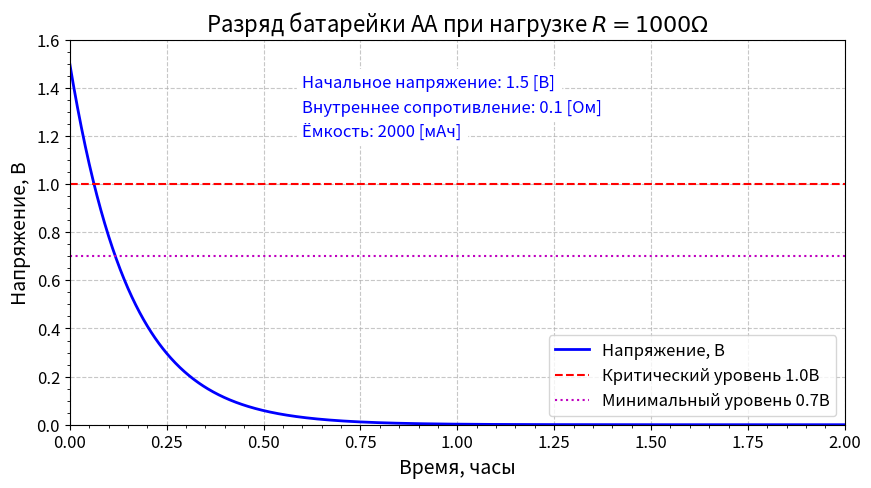

Python code for this plot: (Note: this script raises an exception after producing the figure.)
import numpy as np
import matplotlib.pyplot as plt

# Параметры батарейки АА
E0 = 1.5  # Начальное напряжение, В
R_int = 0.1  # Внутреннее сопротивление, Ом
C = 2000  # Эквивалентная ёмкость, мАч

# Параметры нагрузки
R_load = 1000  # Сопротивление нагрузки, Ом

# Время измерения (в секундах)
t = np.linspace(0, 7200, 1000)  # от 0 до 2 часов

# Расчет тока разряда
I = E0 / (R_load + R_int)

# Расчет оставшегося заряда
Q_remaining = C - I * t / 3600  # перевод в часы

# Расчет напряжения с учетом разряда
U = E0 * np.exp(-t / (C * (R_load + R_int) / 3600))

# Создание графика
plt.figure(figsize=(10, 5))
plt.plot(t/3600, U, label='Напряжение, В', color='b', linewidth=2)

# Добавление визуальных элементов
plt.axhline(1.0, color='r', linestyle='--', linewidth=1.5, label='Критический уровень 1.0В')
plt.axhline(0.7, color='m', linestyle=':', linewidth=1.5, label='Минимальный уровень 0.7В')

# Оформление графика
plt.title(f'Разряд батарейки АА при нагрузке $R = {R_load}\Omega$', fontsize=16)
plt.xlabel('Время, часы', fontsize=14)
plt.ylabel('Напряжение, В', fontsize=14)
plt.grid(True, linestyle='--', alpha=0.7)
plt.legend(fontsize=12)
plt.ylim(0, 1.6)
plt.xlim(0, 2)
plt.minorticks_on()
plt.tick_params(axis='both', which='major', labelsize=12)

# Добавление аннотаций
plt.text(0.6, 1.4, f'Начальное напряжение: {E0} [В]', fontsize=12, color='blue', backgroundcolor='white')
plt.text(0.6, 1.3, f'Внутреннее сопротивление: {R_int} [Ом]', fontsize=12, color='blue', backgroundcolor='white')
plt.text(0.6, 1.2, f'Ёмкость: {C} [мАч]', fontsize=12, color='blue', backgroundcolor='white')

# Сохраняем график в файл (dpi определяет разрешение изображения)
plt.savefig('GPIO/pics/aa-resistor.png', dpi=92, transparent=False)

# Показываем график
plt.show()
